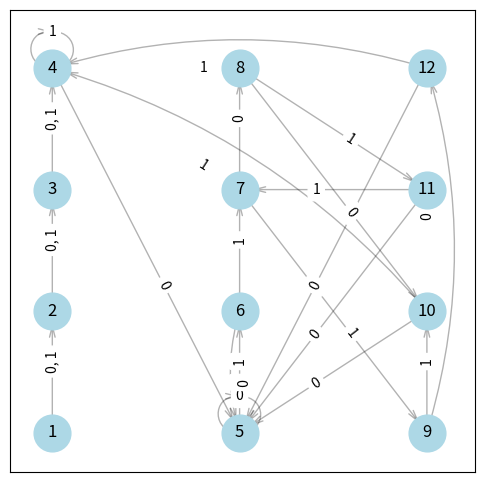

This figure's Python source:
import numpy as np
import networkx as nx
import matplotlib.pyplot as plt

mat = [[2, 2], 
	 [3, 3],
	 [4, 4],
	 [5, 4],
	 [5, 6], 
	 [5, 7], 
	 [8, 9],
	 [10, 11],
	 [12, 10], 
	 [5, 4], 
	 [5, 7], 
	 [5, 4]]
# mat = [[1, 2], 
# 	   [3, 3],
# 	   [1, 3]] 

plt.figure(figsize=(6,6))


def isBetween(a, b, c):
	crossproduct = (c[1] - a[1]) * (b[0] - a[0]) - (c[0] - a[0]) * (b[1] - a[1])

	if abs(crossproduct) != 0:
		return False

	dotproduct = (c[0] - a[0]) * (b[0] - a[0]) + (c[1] - a[1])*(b[1] - a[1])
	if dotproduct < 0:
		return False

	squaredlengthba = (b[0] - a[0])*(b[0] - a[0]) + (b[1] - a[1])*(b[1] - a[1])
	if dotproduct > squaredlengthba:
		return False

	return True

def generate_node_positions(i, j, lim=None):
	pos, val = {}, 1
	lim = lim if lim else i*j
	for a in range(i):
		if val == lim: break
		for b in range(j):
			pos[val] = [a, b]
			val += 1

	print("positions = ", pos)
	return pos

def generate_edge_positions(node_positions, edgelist):
	curved_edges, straight_edges = set(), set()
	reverse_edge=set()
	for edge in edgelist:
		from_node_pos = node_positions[edge[0]]
		to_node_pos = node_positions[edge[1]]
		crosses_node = False
		for between_node in node_positions:
			between = node_positions[between_node]
			if isBetween(from_node_pos, to_node_pos, between):
				if edge[0] == between_node or edge[1] == between_node or edge[0] == edge[1]:
					if edge in reverse_edge:
						pass
					else: continue
				crosses_node = True
				print(edge, between_node)
				# break
		print(crosses_node)
		if crosses_node:
			curved_edges.add(edge)
		else:
			straight_edges.add(edge)
		reverse_edge.add((edge[1], edge[0]))
	print("straight_edges ->",straight_edges)
	print("curved_edges ->", curved_edges)
	return (straight_edges, curved_edges)

def get_edge_labels(mat):
	res = {}
	for i, connection in enumerate(mat):
		# print(i, connection[0], "---", i, connection[1])
		res[(i+1, connection[0])] = "0" if (i+1, connection[0]) not in res else "0, 1"
		res[(i+1, connection[1])] = "1" if (i+1, connection[1]) not in res else "0, 1"

	return res

def mat_builder(mat: list , G = nx.MultiDiGraph()):
	for i in range(1, len(mat)+1):
		G.add_node(i)

	for i, state in enumerate(mat):
		# i, state = str(i), str(state)
		G.add_edge(i+1, state[0])
		G.add_edge(i+1, state[1])
	return G

G = mat_builder(mat)

positions = generate_node_positions(4, 4, 12)
straight_edges, curved_edges = generate_edge_positions(positions, G.edges())

print("curved_edges ->>", curved_edges)
pos = nx.spring_layout(G, k = 1.5)
nx.draw_networkx_nodes(G, pos=positions, node_size=700, node_color='lightblue')
nx.draw_networkx_labels(G, pos=positions)
nx.draw_networkx_edges(G, pos=positions, edgelist=straight_edges, connectionstyle="arc3, rad=0.0", alpha=0.3, arrowstyle="->, head_length=0.8")
nx.draw_networkx_edges(G, pos=positions, edgelist=curved_edges, connectionstyle="arc3, rad=0.15", alpha=0.3, arrowstyle="->, head_length=0.8")
nx.draw_networkx_edge_labels(G, positions, edge_labels=get_edge_labels(mat), label_pos=0.6)
# plt.axis('off')
plt.show()
